Dataset: data (GitHub, gokul028h/sugarcane_disease). Classes: bacterial blights, healthy, mosaic, red rot, rust, yellow.

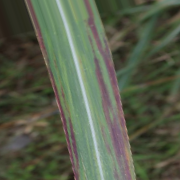
Label: bacterial blights

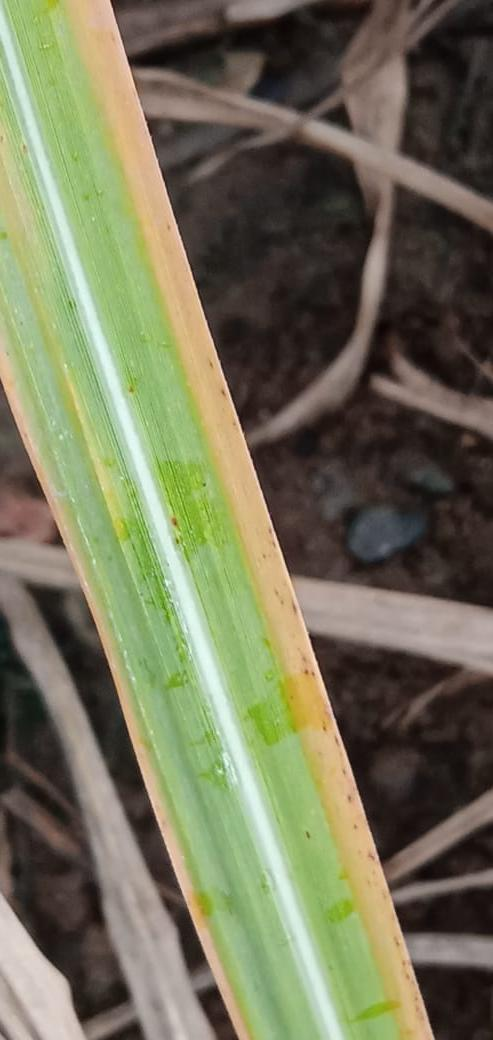
Label: yellow

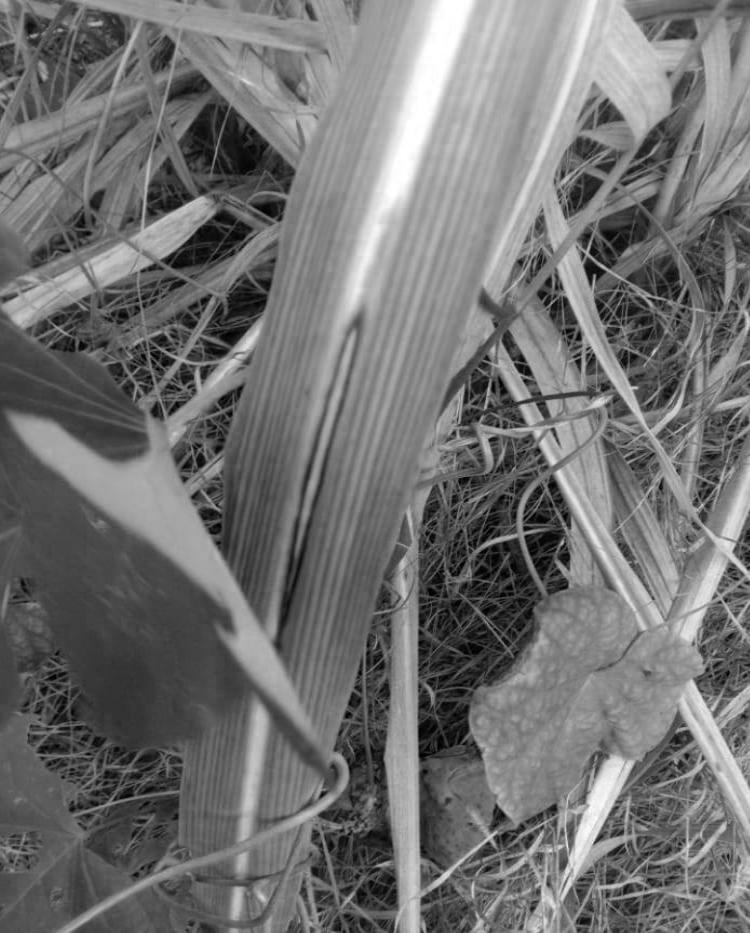
Label: red rot

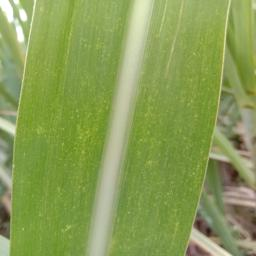
Label: mosaic

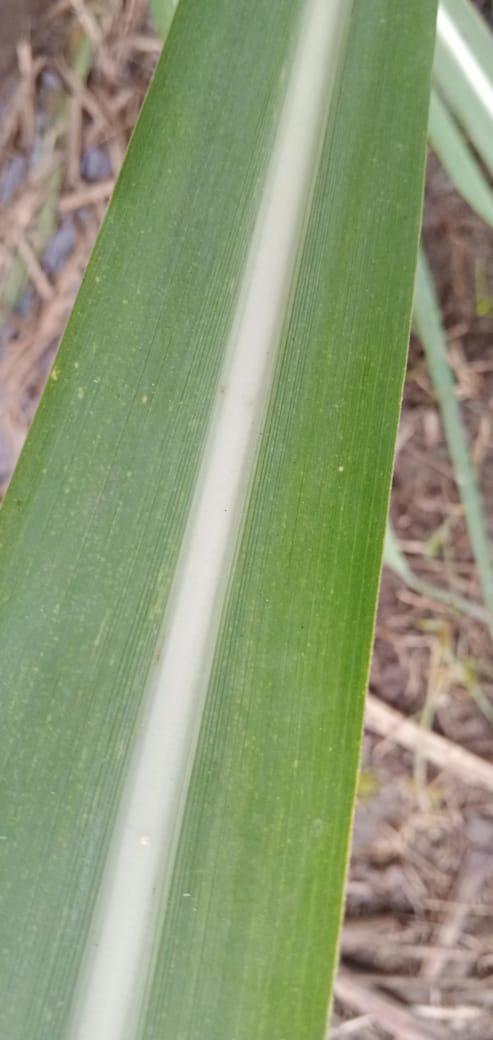
Label: healthy

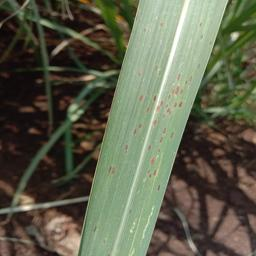
Label: rust
